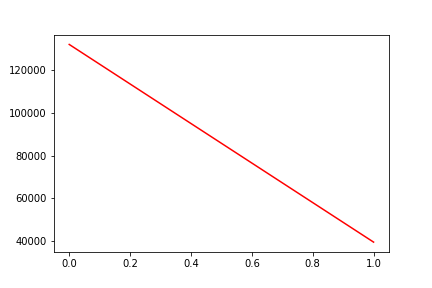

The data file committed next to this chart (first rows):
, date, assets
0, 0, 132211
1, 20190430, 39384
